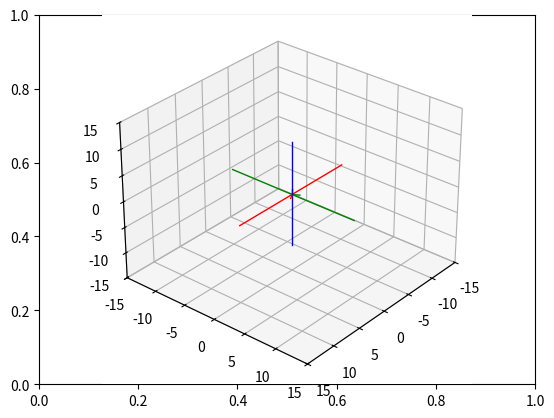

Here is the Python script that generated this plot:
# Import libraries and packages
import matplotlib.pyplot as plt
from mpl_toolkits import mplot3d
import numpy as np

# create the fig and ax objects to handle figure and axes of the fixed frame
fig,ax = plt.subplots()

# Use 3d view 
ax = plt.axes(projection = "3d")



def setaxis(x1, x2, y1, y2, z1, z2):
    # this function is used to fix the view to the values of input arguments
    # -----------------------------------------------------------------------
    # ARGUMENTS
    # x1, x2 -> numeric value
    # y1, y2 -> numeric value
    # y1, z2 -> numeric value
    # -----------------------------------------------------------------------
    ax.set_xlim3d(x1,x2)
    ax.set_ylim3d(y1,y2)
    ax.set_zlim3d(z1,z2)
    ax.view_init(elev=30, azim=40)


def fix_system(axis_length, linewidth=5):
    # Fix system function 
    # Plots a 3D centered at [x,y,z] = [0,0,0]
    # -------------------------------------------------------------------
    # Arguments 
    # axis_length -> used to specify the length of the axis, in this case
    #                all axes are of the same length
    # -------------------------------------------------------------------
    x = [-axis_length, axis_length]
    y = [-axis_length, axis_length] 
    z = [-axis_length, axis_length]
    zp = [0, 0]
    ax.plot3D(x, zp, zp, color='red', linewidth=linewidth)
    ax.plot3D(zp, y, zp, color='green',linewidth=linewidth)
    ax.plot3D(zp, zp, z, color='blue',linewidth=linewidth)

def mobile_frame(origin, x, y, z):
    # This function draws a movile frame 
    #--------------------------------------------------------------------
    xx = x[0]
    xy = x[1]
    xz = x[2]
    

def sind(t):
    # sind function
    # Computes the sin() trigonometric function in degrees
    # ----------------------------------------------------------------------
    # Arguments
    # t -> Numeric, angle in degrees. 
    # ----------------------------------------------------------------------
    res = np.sin(t*np.pi/180)
    return res

def cosd(t):
    # sind function
    # Computes the cos() trigonometric function in degrees
    # ----------------------------------------------------------------------
    # Arguments
    # t -> Numeric, angle in degrees. 
    # ----------------------------------------------------------------------
    res = np.cos(t*np.pi/180)
    return res

def TRx(t):
    Rx = 0
    return Rx

def TRy(t):
    Ry = 0
    return Ry

def TRz(t):
    Rz = np.array(([cosd(t),-sind(t),0, 0],[sind(t),cosd(t),0, 0],[0,0,1, 0], [0,0,0,1]))
    return Rz

def TTx(t):
    Tx = 0
    return Tx

def TTy(t):
    Ty = 0
    return Ty

def TTz(t):
    Tz = np.array(([1, 0, 0, 0],[0, 1, 0, 0],[0, 0, 1, t],[0,0,0,1]))
    return Tz

def drawVector(p_fin, p_init=[0,0,0], color='black',linewidth=1):
    deltaX = [p_init[0], p_fin[0]]
    deltaY = [p_init[1], p_fin[1]]
    deltaZ = [p_init[2], p_fin[2]]
    ax.plot3D(deltaX, deltaY, deltaZ,color=color, linewidth=linewidth)


def drawMobileFrame(origin, x, y, z):
    x = [(origin[0] + x[0]), (origin[1] + x[1]), (origin[2] + x[2])]
    y = [(origin[0] + y[0]), (origin[1] + y[1]), (origin[2] + y[2])]
    z = [(origin[0] + z[0]), (origin[1] + z[1]), (origin[2] + z[2])]

    drawVector(x,origin, color="red")
    drawVector(y,origin, color="green")
    drawVector(z,origin, color="blue")

def getUnitaryVectorsFromMatrix(TM):
    x      = [TM[0][0], TM[1][0], TM[2][0]]
    y      = [TM[0][1], TM[1][1], TM[2][1]]
    z      = [TM[0][2], TM[1][2], TM[2][2]]
    origin = [TM[0][3], TM[1][3], TM[2][3]]

    return[x,y,z,origin]
# Set the view 
setaxis(-15,15,-15,15,-15,15)

# plot the axis
fix_system(10,linewidth=1)

l1 = 15
theta1 = 30

# Operation 1 - (Rotate the main origin 30 deg along the z axis)

T1 = TRz(30)

[x1,y1,z1,origin1] = getUnitaryVectorsFromMatrix(T1)

drawMobileFrame(origin1, x1, y1, z1)

# Operation 2 - Translate  the mobile ref along the x axis 

# Compute the single Transformation matrix
T2 = TTx(l1)

# Operate both T1 and T2

T12 = T1.dot(T2)

[x2, y2, z2, origin2] = getUnitaryVectorsFromMatrix(T12)

drawMobileFrame(origin2, x2, y2, z2)

drawVector(origin2, origin1, color="black", linewidth=4)


# Operating 3 - Rotate the mobile ref along the z axis. 

T3 = TRz(50)

T123 = T12.dot(T3)

[x3, y3, z3, origin3] = getUnitaryVectorsFromMatrix(T123)

drawMobileFrame(origin3, x3, y3, z3)

drawVector(origin3, origin2, color="black", linewidth=4)

# Operating 4 - Translate the mobile ref along the x axis

l2 = 10

T4 = TTx(l2)

T1234 = T123.dot(T4)

[x4, y4, z4, origin4] = getUnitaryVectorsFromMatrix(T1234)

drawMobileFrame(origin4, x4, y4, z4)

drawVector(origin4, origin3, color="black", linewidth=4)










# show image.
plt.draw()
plt.show()



